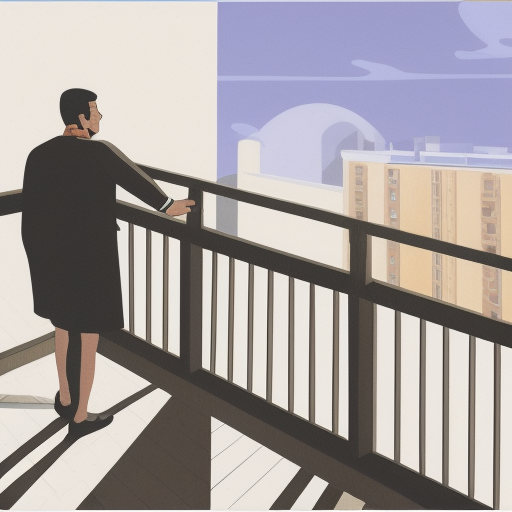
Generation parameters embedded in this image by AUTOMATIC1111 Stable Diffusion web UI or a fork of it (Forge, ...) (PNG 'parameters' text chunk):
Design a composition featuring a person looking out from a high balcony, showcasing accurate foreshortening
Negative prompt: nsfw
Steps: 20, Sampler: Euler a, CFG scale: 7, Seed: 2921223547, Size: 512x512, Model hash: 88ecb78256, Model: v2-1_512-ema-pruned, Version: v1.3.2